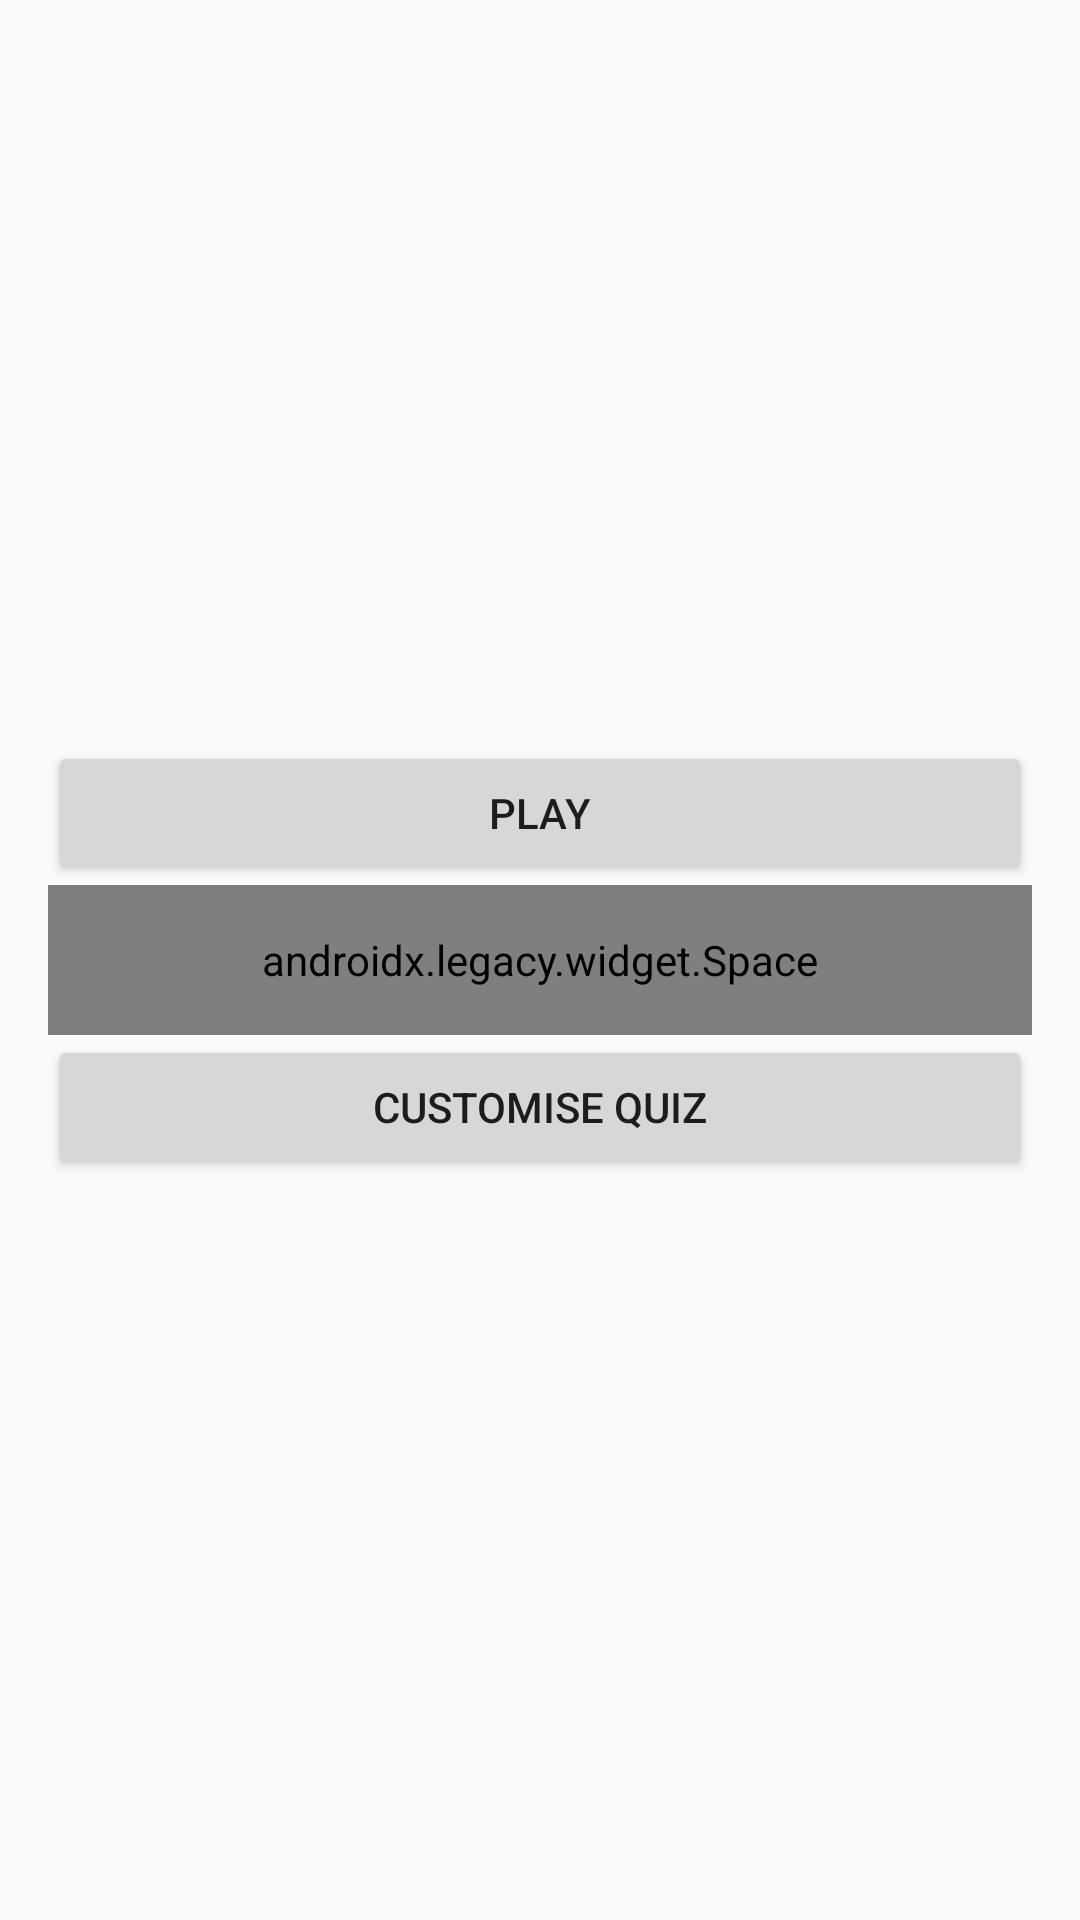

Reconstruct the res/layout file that produces this screen, plus the resources it refers to.
<!-- AndroidManifest.xml: application theme AppTheme -->
<!-- res/layout/fragment_home.xml -->
<?xml version="1.0" encoding="utf-8"?>
<androidx.constraintlayout.widget.ConstraintLayout xmlns:android="http://schemas.android.com/apk/res/android"
    xmlns:app="http://schemas.android.com/apk/res-auto"
    xmlns:tools="http://schemas.android.com/tools"
    android:layout_width="match_parent"
    android:layout_height="match_parent"
    android:background="@color/moreLightestGreen"
    android:paddingHorizontal="@dimen/home_margin_horizontal"
    tools:context=".homepage.HomeFragment">

    <Button
        android:id="@+id/game_fragment_direct_play"
        style="@style/lighterGreenWithBlackText"
        android:layout_width="match_parent"
        android:layout_height="wrap_content"
        android:text="@string/home_page_direct_play"
        app:layout_constraintEnd_toEndOf="parent"
        app:layout_constraintStart_toStartOf="parent"
        app:layout_constraintTop_toTopOf="parent"
        app:layout_constraintBottom_toTopOf="@id/game_fragment_space"
        app:layout_constraintVertical_chainStyle="packed" />

    <androidx.legacy.widget.Space
        android:id="@+id/game_fragment_space"
        android:layout_width="match_parent"
        android:layout_height="50dp"
        app:layout_constraintStart_toStartOf="parent"
        app:layout_constraintEnd_toEndOf="parent"
        app:layout_constraintTop_toBottomOf="@+id/game_fragment_direct_play"
        app:layout_constraintBottom_toTopOf="@id/game_fragment_custom_play"/>

    <Button
        android:id="@+id/game_fragment_custom_play"
        style="@style/lighterGreenWithBlackText"
        android:layout_width="match_parent"
        android:layout_height="wrap_content"
        android:text="@string/home_fragment_custom_quiz"
        app:layout_constraintTop_toBottomOf="@id/game_fragment_space"
    app:layout_constraintBottom_toBottomOf="parent"
    app:layout_constraintEnd_toEndOf="parent"
    app:layout_constraintStart_toStartOf="parent"
        />


</androidx.constraintlayout.widget.ConstraintLayout>
<!-- resources referenced by this layout -->
<resources>
  <dimen name="home_margin_horizontal">16dp</dimen>
  <string name="home_fragment_custom_quiz">Customise Quiz</string>
  <string name="home_page_direct_play">Play</string>
  <style name="AppTheme" parent="Theme.AppCompat.Light.DarkActionBar">
          
          <item name="colorPrimary">@color/colorPrimary</item>
          <item name="colorPrimaryDark">@color/colorPrimaryDark</item>
          <item name="colorAccent">@color/colorAccent</item>
      </style>
  <color name="colorPrimary">#000000</color>
  <color name="colorPrimaryDark">#000011</color>
  <color name="colorAccent">#4B4E4E</color>
</resources>
